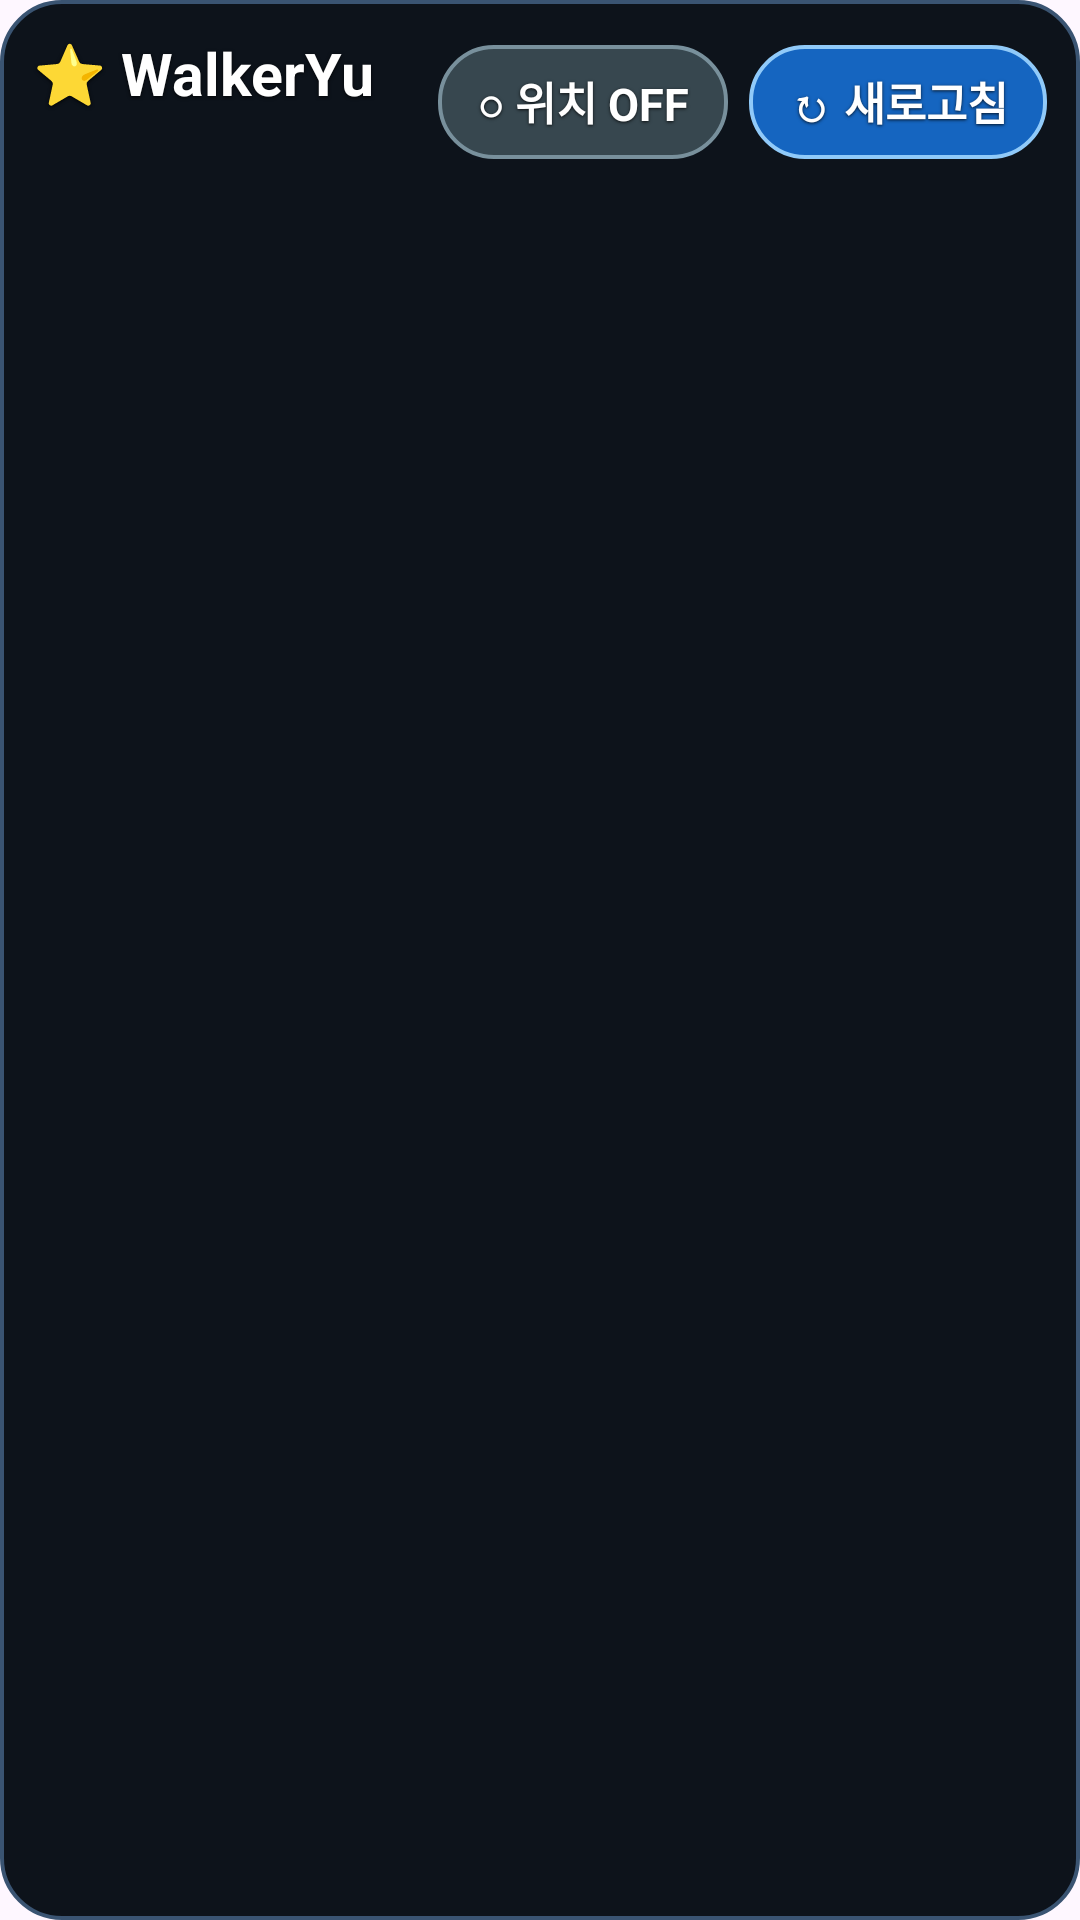

Produce the Android XML layout that renders to this screen, including the resource entries it uses.
<!-- AndroidManifest.xml: application theme Theme.TransitMap -->
<!-- res/layout/widget_list.xml -->
<?xml version="1.0" encoding="utf-8"?>
<LinearLayout xmlns:android="http://schemas.android.com/apk/res/android"
    android:id="@+id/w_root"
    android:layout_width="match_parent"
    android:layout_height="match_parent"
    android:background="@drawable/widget_bg"
    android:orientation="vertical"
    android:padding="11dp">

    
    <LinearLayout
        android:layout_width="match_parent"
        android:layout_height="wrap_content"
        android:gravity="center_vertical"
        android:orientation="horizontal"
        android:paddingBottom="6dp">

        <LinearLayout
            android:layout_width="0dp"
            android:layout_height="wrap_content"
            android:layout_weight="1"
            android:orientation="vertical">

            <TextView
                android:id="@+id/w_title"
                android:layout_width="match_parent"
                android:layout_height="wrap_content"
                android:ellipsize="end"
                android:maxLines="1"
                android:shadowColor="#DD000000"
                android:shadowDx="0"
                android:shadowDy="1"
                android:shadowRadius="2.5"
                android:text="⭐ WalkerYu"
                android:textColor="#FFFFFF"
                android:textSize="19.5sp"
                android:textStyle="bold" />

            <TextView
                android:id="@+id/w_updated"
                android:layout_width="match_parent"
                android:layout_height="wrap_content"
                android:layout_marginTop="1dp"
                android:ellipsize="end"
                android:maxLines="1"
                android:shadowColor="#CC000000"
                android:shadowDx="0"
                android:shadowDy="1"
                android:shadowRadius="2"
                android:textColor="#B8C9DC"
                android:textSize="13.5sp"
                android:textStyle="bold" />
        </LinearLayout>

        <TextView
            android:id="@+id/w_loc"
            android:layout_width="wrap_content"
            android:layout_height="wrap_content"
            android:background="@drawable/widget_chip_off"
            android:gravity="center"
            android:minHeight="38dp"
            android:paddingHorizontal="13dp"
            android:paddingVertical="6dp"
            android:shadowColor="#CC000000"
            android:shadowDx="0"
            android:shadowDy="1"
            android:shadowRadius="2"
            android:text="○ 위치 OFF"
            android:textColor="#FFFFFF"
            android:textSize="15sp"
            android:textStyle="bold" />

        <TextView
            android:id="@+id/w_refresh"
            android:layout_width="wrap_content"
            android:layout_height="wrap_content"
            android:layout_marginStart="7dp"
            android:background="@drawable/widget_btn_refresh"
            android:gravity="center"
            android:minHeight="38dp"
            android:paddingHorizontal="13dp"
            android:paddingVertical="6dp"
            android:shadowColor="#CC000000"
            android:shadowDx="0"
            android:shadowDy="1"
            android:shadowRadius="2"
            android:text="↻ 새로고침"
            android:textColor="#FFFFFF"
            android:textSize="15sp"
            android:textStyle="bold" />
    </LinearLayout>

    <TextView
        android:id="@+id/w_note"
        android:layout_width="match_parent"
        android:layout_height="wrap_content"
        android:layout_marginBottom="4dp"
        android:maxLines="2"
        android:shadowColor="#CC000000"
        android:shadowDx="0"
        android:shadowDy="1"
        android:shadowRadius="2"
        android:textColor="#FFD54F"
        android:textSize="13.5sp"
        android:textStyle="bold"
        android:visibility="gone" />

    <LinearLayout
        android:id="@+id/w_rows"
        android:layout_width="match_parent"
        android:layout_height="0dp"
        android:layout_weight="1"
        android:orientation="vertical" />
</LinearLayout>
<!-- resources referenced by this layout -->
<resources>
  <!-- drawable widget_bg (drawable) -->
  <?xml version="1.0" encoding="utf-8"?>
  <shape xmlns:android="http://schemas.android.com/apk/res/android" android:shape="rectangle">
      <solid android:color="#FA090F17" />
      <stroke android:width="1.3dp" android:color="#3A5472" />
      <corners android:radius="20dp" />
  </shape>
  <!-- drawable widget_btn_refresh (drawable) -->
  <?xml version="1.0" encoding="utf-8"?>
  <shape xmlns:android="http://schemas.android.com/apk/res/android" android:shape="rectangle">
      <solid android:color="#1565C0" />
      <stroke android:width="1.4dp" android:color="#90CAF9" />
      <corners android:radius="18dp" />
  </shape>
  <!-- drawable widget_chip_off (drawable) -->
  <?xml version="1.0" encoding="utf-8"?>
  <shape xmlns:android="http://schemas.android.com/apk/res/android" android:shape="rectangle">
      <solid android:color="#37474F" />
      <stroke android:width="1.2dp" android:color="#78909C" />
      <corners android:radius="18dp" />
  </shape>
  <style name="Theme.TransitMap" parent="Theme.Material3.Light">
          <item name="colorPrimary">#1565C0</item>
          <item name="colorSecondary">#2E9E44</item>
      </style>
</resources>
